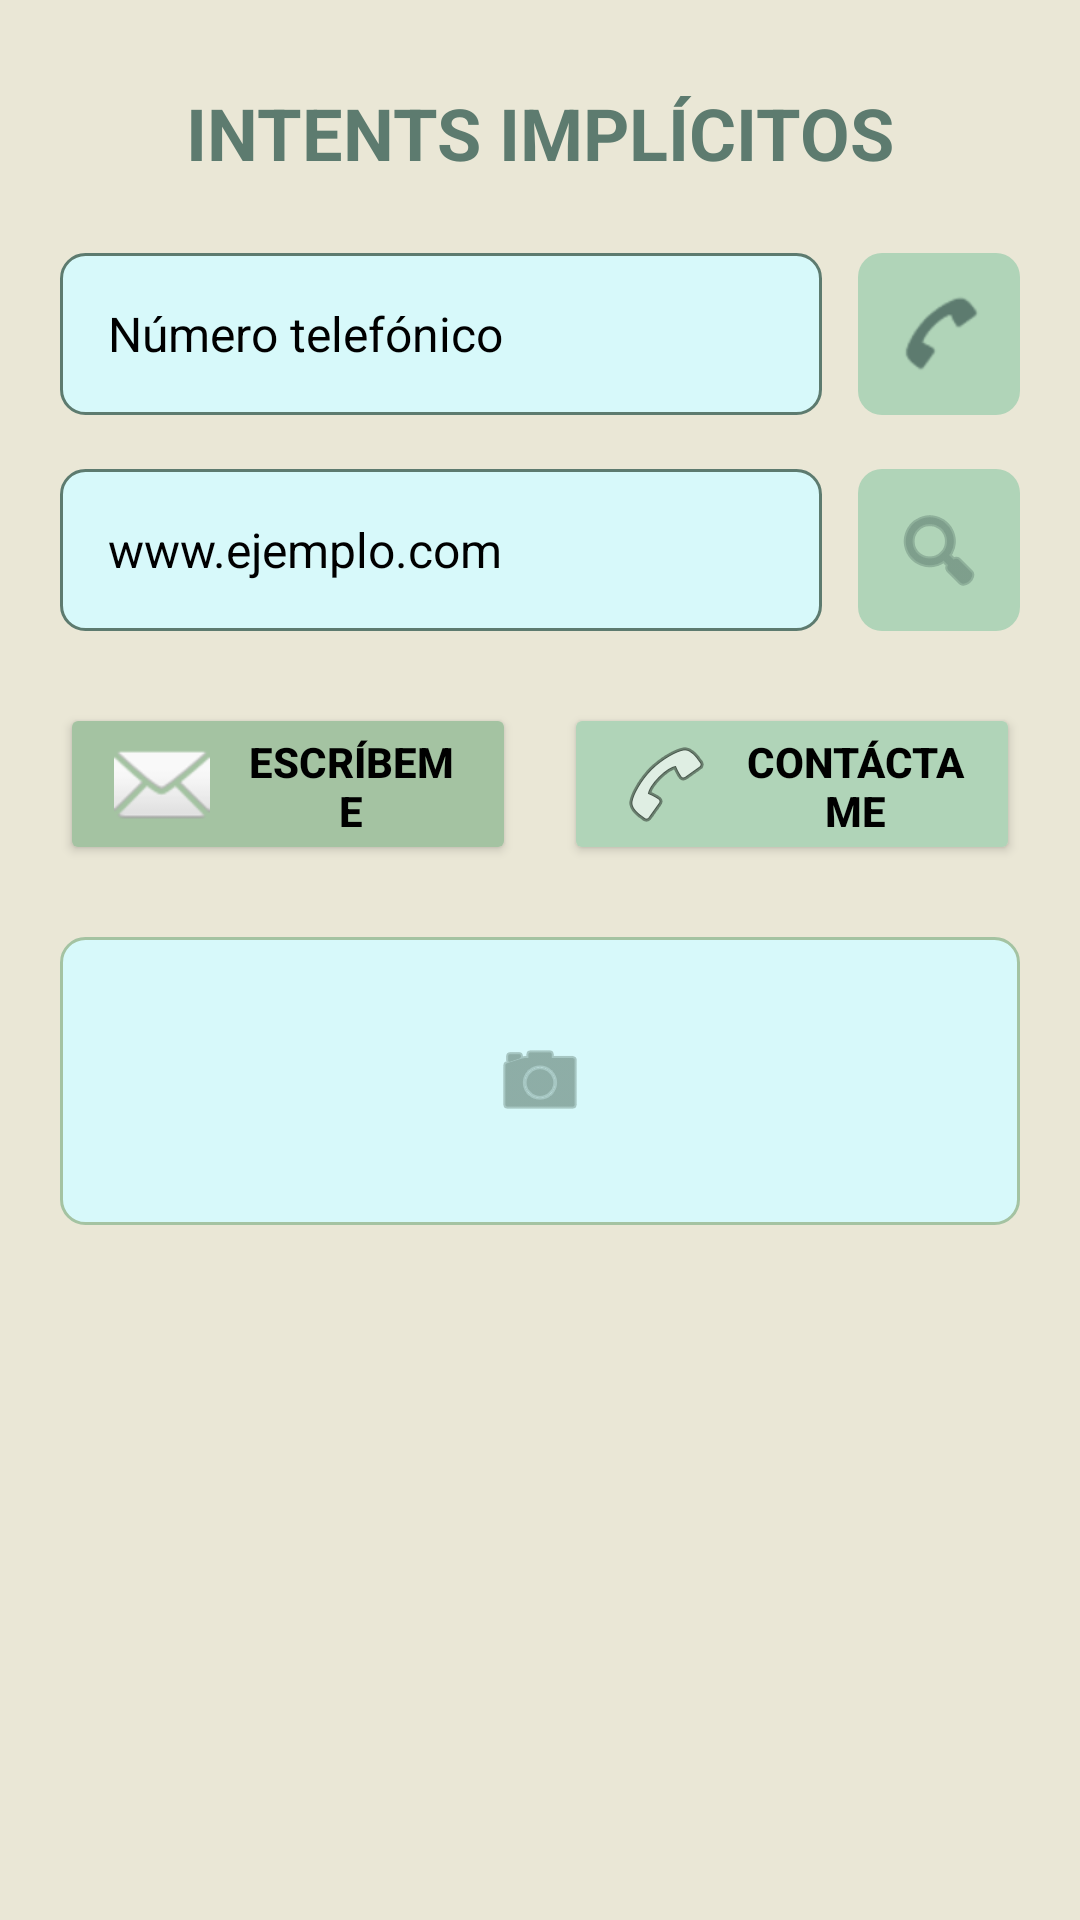

Write the Android layout XML for this screen, with the resource values it uses.
<!-- AndroidManifest.xml: application theme Theme.Proyecto -->
<!-- res/layout/activity_third.xml -->
<?xml version="1.0" encoding="utf-8"?>
<ScrollView xmlns:android="http://schemas.android.com/apk/res/android"
    xmlns:app="http://schemas.android.com/apk/res-auto"
    xmlns:tools="http://schemas.android.com/tools"
    android:layout_width="match_parent"
    android:layout_height="match_parent"
    android:background="@color/screen_background"
    android:fillViewport="true"
    tools:context=".ThirdActivity">

    <androidx.constraintlayout.widget.ConstraintLayout
        android:id="@+id/third"
        android:layout_width="match_parent"
        android:layout_height="wrap_content"
        android:minHeight="620dp"
        android:paddingStart="20dp"
        android:paddingTop="28dp"
        android:paddingEnd="20dp"
        android:paddingBottom="28dp">

        <TextView
            android:id="@+id/txtThirdTitle"
            android:layout_width="0dp"
            android:layout_height="wrap_content"
            android:text="INTENTS IMPLÍCITOS"
            android:textAlignment="center"
            android:textColor="@color/palette_deep_green"
            android:textSize="24sp"
            android:textStyle="bold"
            app:layout_constraintEnd_toEndOf="parent"
            app:layout_constraintStart_toStartOf="parent"
            app:layout_constraintTop_toTopOf="parent" />

        <EditText
            android:id="@+id/editTextPhone"
            android:layout_width="0dp"
            android:layout_height="54dp"
            android:layout_marginTop="24dp"
            android:layout_marginEnd="12dp"
            android:autofillHints="phone"
            android:background="@drawable/edit_text_background"
            android:hint="Número telefónico"
            android:inputType="phone"
            android:paddingStart="16dp"
            android:paddingEnd="16dp"
            android:textColor="@color/black"
            android:textColorHint="@color/black"
            android:textCursorDrawable="@null"
            android:textSize="16sp"
            app:layout_constraintEnd_toStartOf="@+id/imageButtonPhone"
            app:layout_constraintStart_toStartOf="parent"
            app:layout_constraintTop_toBottomOf="@+id/txtThirdTitle" />

        <ImageButton
            android:id="@+id/imageButtonPhone"
            android:layout_width="54dp"
            android:layout_height="54dp"
            android:background="@drawable/icon_button_background"
            android:contentDescription="Marcar teléfono"
            android:padding="12dp"
            android:src="@android:drawable/sym_action_call"
            app:layout_constraintBottom_toBottomOf="@+id/editTextPhone"
            app:layout_constraintEnd_toEndOf="parent"
            app:layout_constraintTop_toTopOf="@+id/editTextPhone"
            app:tint="@color/palette_deep_green" />

        <EditText
            android:id="@+id/editTextWeb"
            android:layout_width="0dp"
            android:layout_height="54dp"
            android:layout_marginTop="18dp"
            android:layout_marginEnd="12dp"
            android:autofillHints="url"
            android:background="@drawable/edit_text_background"
            android:hint="www.ejemplo.com"
            android:inputType="textUri"
            android:paddingStart="16dp"
            android:paddingEnd="16dp"
            android:textColor="@color/black"
            android:textColorHint="@color/black"
            android:textCursorDrawable="@null"
            android:textSize="16sp"
            app:layout_constraintEnd_toStartOf="@+id/imageButtonWeb"
            app:layout_constraintStart_toStartOf="parent"
            app:layout_constraintTop_toBottomOf="@+id/editTextPhone" />

        <ImageButton
            android:id="@+id/imageButtonWeb"
            android:layout_width="54dp"
            android:layout_height="54dp"
            android:background="@drawable/icon_button_background"
            android:contentDescription="Abrir página web"
            android:padding="12dp"
            android:src="@android:drawable/ic_menu_search"
            app:layout_constraintBottom_toBottomOf="@+id/editTextWeb"
            app:layout_constraintEnd_toEndOf="parent"
            app:layout_constraintTop_toTopOf="@+id/editTextWeb"
            app:tint="@color/palette_deep_green" />

        <Button
            android:id="@+id/buttonEmailMe"
            android:layout_width="0dp"
            android:layout_height="54dp"
            android:layout_marginTop="24dp"
            android:layout_marginEnd="8dp"
            android:backgroundTint="@color/palette_sage"
            android:drawableStart="@android:drawable/ic_dialog_email"
            android:drawablePadding="10dp"
            android:paddingStart="18dp"
            android:paddingEnd="18dp"
            android:text="Escríbeme"
            android:textColor="@color/black"
            android:textSize="14sp"
            android:textStyle="bold"
            app:cornerRadius="8dp"
            app:layout_constraintEnd_toStartOf="@+id/buttonContactPhone"
            app:layout_constraintStart_toStartOf="parent"
            app:layout_constraintTop_toBottomOf="@+id/editTextWeb" />

        <Button
            android:id="@+id/buttonContactPhone"
            android:layout_width="0dp"
            android:layout_height="54dp"
            android:layout_marginStart="8dp"
            android:backgroundTint="@color/palette_mint"
            android:drawableStart="@android:drawable/ic_menu_call"
            android:drawablePadding="10dp"
            android:paddingStart="18dp"
            android:paddingEnd="18dp"
            android:text="Contáctame"
            android:textColor="@color/black"
            android:textSize="14sp"
            android:textStyle="bold"
            app:cornerRadius="8dp"
            app:layout_constraintBottom_toBottomOf="@+id/buttonEmailMe"
            app:layout_constraintEnd_toEndOf="parent"
            app:layout_constraintStart_toEndOf="@+id/buttonEmailMe"
            app:layout_constraintTop_toTopOf="@+id/buttonEmailMe" />

        <ImageButton
            android:id="@+id/imageButtonCamera"
            android:layout_width="0dp"
            android:layout_height="96dp"
            android:layout_marginTop="24dp"
            android:background="@drawable/panel_background"
            android:contentDescription="Abrir cámara"
            android:padding="24dp"
            android:src="@android:drawable/ic_menu_camera"
            app:layout_constraintEnd_toEndOf="parent"
            app:layout_constraintStart_toStartOf="parent"
            app:layout_constraintTop_toBottomOf="@+id/buttonEmailMe"
            app:tint="@color/palette_deep_green" />

    </androidx.constraintlayout.widget.ConstraintLayout>
</ScrollView>
<!-- resources referenced by this layout -->
<resources>
  <color name="black">#FF000000</color>
  <color name="palette_deep_green">#5D7B6F</color>
  <color name="palette_mint">#B0D4B8</color>
  <color name="palette_sage">#A4C3A2</color>
  <color name="screen_background">@color/palette_warm_light</color>
  <!-- drawable edit_text_background (drawable) -->
  <?xml version="1.0" encoding="utf-8"?>
  <shape xmlns:android="http://schemas.android.com/apk/res/android">
      <solid android:color="@color/field_background" />
      <stroke
          android:width="1dp"
          android:color="@color/palette_deep_green" />
      <corners android:radius="8dp" />
  </shape>
  <!-- drawable icon_button_background (drawable) -->
  <?xml version="1.0" encoding="utf-8"?>
  <shape xmlns:android="http://schemas.android.com/apk/res/android">
      <solid android:color="@color/palette_mint" />
      <corners android:radius="8dp" />
  </shape>
  <!-- drawable panel_background (drawable) -->
  <?xml version="1.0" encoding="utf-8"?>
  <shape xmlns:android="http://schemas.android.com/apk/res/android">
      <solid android:color="@color/field_background" />
      <stroke
          android:width="1dp"
          android:color="@color/palette_sage" />
      <corners android:radius="8dp" />
  </shape>
  <style name="Theme.Proyecto" parent="Base.Theme.Proyecto" />
  <color name="palette_warm_light">#EAE7D6</color>
  <color name="field_background">@color/palette_aqua</color>
  <style name="Base.Theme.Proyecto" parent="Theme.MaterialComponents.DayNight.DarkActionBar">
          
          <item name="colorPrimary">@color/primary</item>
          <item name="colorPrimaryDark">@color/primary_dark</item>
          <item name="colorOnPrimary">@color/white</item>
          <item name="colorSecondary">@color/palette_sage</item>
          <item name="colorOnSecondary">@color/black</item>
          <item name="android:windowLightStatusBar">false</item>
          <item name="android:navigationBarColor">@color/palette_warm_light</item>
      </style>
  <color name="palette_aqua">#D7F9FA</color>
  <color name="primary">@color/palette_deep_green</color>
  <color name="primary_dark">#486358</color>
  <color name="white">#FFFFFFFF</color>
</resources>
